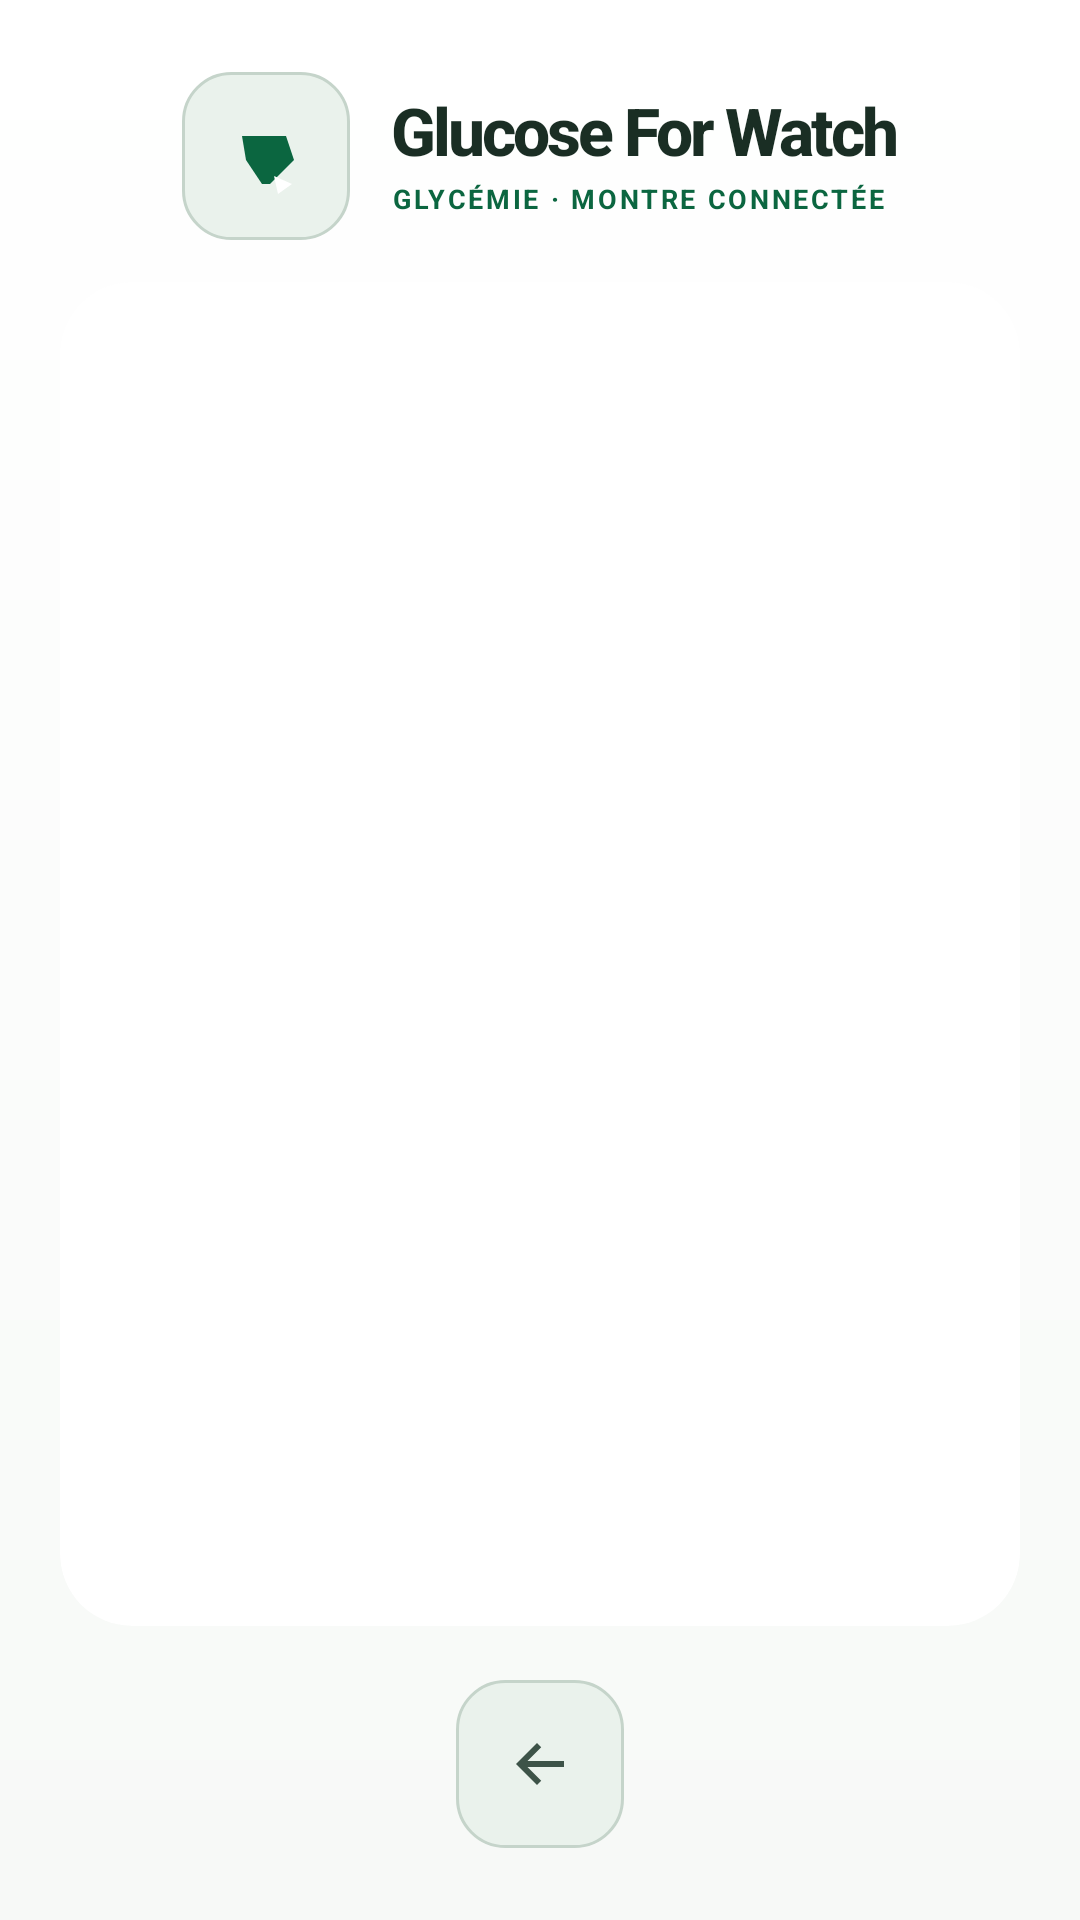

Write the Android layout XML for this screen, with the resource values it uses.
<!-- AndroidManifest.xml: application theme Theme.GlucoseForWatch.Phone -->
<!-- res/layout/activity_legal_document.xml -->
<?xml version="1.0" encoding="utf-8"?>
<LinearLayout xmlns:android="http://schemas.android.com/apk/res/android"
    xmlns:app="http://schemas.android.com/apk/res-auto"
    android:layout_width="match_parent"
    android:layout_height="match_parent"
    android:background="@drawable/bg_mobile_backdrop"
    android:gravity="center"
    android:orientation="vertical"
    android:paddingStart="20dp"
    android:paddingTop="24dp"
    android:paddingEnd="20dp"
    android:paddingBottom="24dp">

    <include
        layout="@layout/include_brand_header"
        android:layout_width="wrap_content"
        android:layout_height="wrap_content"
        android:layout_gravity="center_horizontal" />

    <com.google.android.material.card.MaterialCardView
        style="@style/Widget.WidgetG7.SectionCard"
        android:layout_width="match_parent"
        android:layout_height="0dp"
        android:layout_marginTop="14dp"
        android:layout_weight="1">

        <ScrollView
            android:layout_width="match_parent"
            android:layout_height="match_parent"
            android:fillViewport="true">

            <LinearLayout
                android:layout_width="match_parent"
                android:layout_height="wrap_content"
                android:orientation="vertical"
                android:padding="22dp">

                <TextView
                    android:id="@+id/legalDocumentTitleText"
                    android:layout_width="match_parent"
                    android:layout_height="wrap_content"
                    android:gravity="center"
                    android:textColor="@color/wg7_text_primary"
                    android:textSize="30sp"
                    android:textStyle="bold" />

                <TextView
                    android:id="@+id/legalDocumentContentText"
                    android:layout_width="match_parent"
                    android:layout_height="wrap_content"
                    android:layout_marginTop="20dp"
                    android:lineSpacingExtra="6dp"
                    android:textColor="@color/wg7_text_primary"
                    android:textSize="16sp" />
            </LinearLayout>
        </ScrollView>
    </com.google.android.material.card.MaterialCardView>

    <ImageView
        android:id="@+id/backButton"
        android:layout_width="56dp"
        android:layout_height="56dp"
        android:layout_gravity="center_horizontal"
        android:layout_marginTop="18dp"
        android:background="@drawable/bg_round_icon_button"
        android:clickable="true"
        android:contentDescription="Retour"
        android:focusable="true"
        android:padding="16dp"
        android:scaleType="centerInside"
        android:src="@drawable/ic_back_arrow"
        app:tint="@color/wg7_icon_tint" />
</LinearLayout>
<!-- res/layout/include_brand_header.xml (included above) -->
<?xml version="1.0" encoding="utf-8"?>
<LinearLayout xmlns:android="http://schemas.android.com/apk/res/android"
    android:layout_width="wrap_content"
    android:layout_height="wrap_content"
    android:contentDescription="@string/app_name"
    android:gravity="center_vertical"
    android:orientation="horizontal">

    <FrameLayout
        android:layout_width="@dimen/wg7_icon_tonal_size"
        android:layout_height="@dimen/wg7_icon_tonal_size"
        android:background="@drawable/bg_home_icon_tonal">

        <ImageView
            android:layout_width="@dimen/wg7_icon_square_inner"
            android:layout_height="@dimen/wg7_icon_square_inner"
            android:layout_gravity="center"
            android:contentDescription="@null"
            android:importantForAccessibility="no"
            android:scaleType="fitCenter"
            android:src="@drawable/ic_brand_wg7_mark" />
    </FrameLayout>

    <LinearLayout
        android:layout_width="wrap_content"
        android:layout_height="wrap_content"
        android:layout_marginStart="14dp"
        android:gravity="center_vertical"
        android:orientation="vertical">

        <TextView
            android:layout_width="wrap_content"
            android:layout_height="wrap_content"
            android:importantForAccessibility="no"
            android:fontFamily="sans-serif-medium"
            android:includeFontPadding="false"
            android:letterSpacing="-0.045"
            android:text="@string/app_name"
            android:textColor="@color/wg7_text_primary"
            android:textSize="22sp"
            android:textStyle="bold" />

        <TextView
            android:layout_width="wrap_content"
            android:layout_height="wrap_content"
            android:layout_marginTop="4dp"
            android:importantForAccessibility="no"
            android:includeFontPadding="false"
            android:letterSpacing="0.1"
            android:text="@string/home_brand_tagline"
            android:textAllCaps="true"
            android:textColor="@color/wg7_accent"
            android:textSize="9sp"
            android:textStyle="bold" />
    </LinearLayout>
</LinearLayout>
<!-- resources referenced by this layout -->
<resources>
  <color name="wg7_accent">@color/gfw_chrome_accent</color>
  <color name="wg7_icon_tint">@color/wg7_text_secondary</color>
  <color name="wg7_text_primary">#1A2E24</color>
  <dimen name="wg7_icon_square_inner">32dp</dimen>
  <dimen name="wg7_icon_tonal_size">56dp</dimen>
  <!-- drawable bg_home_icon_tonal (drawable) -->
  <?xml version="1.0" encoding="utf-8"?>
  <shape xmlns:android="http://schemas.android.com/apk/res/android"
      android:shape="rectangle">
      <solid android:color="@color/wg7_surface_alt" />
      <corners android:radius="16dp" />
      <stroke
          android:width="1dp"
          android:color="@color/wg7_outline" />
  </shape>
  <!-- drawable bg_mobile_backdrop (drawable) -->
  <?xml version="1.0" encoding="utf-8"?>
  <shape xmlns:android="http://schemas.android.com/apk/res/android">
      <gradient
          android:angle="152"
          android:endColor="@color/wg7_canvas_end"
          android:startColor="@color/wg7_canvas_start"
          android:type="linear" />
  </shape>
  <!-- drawable bg_round_icon_button (drawable) -->
  <?xml version="1.0" encoding="utf-8"?>
  <shape xmlns:android="http://schemas.android.com/apk/res/android"
      android:shape="rectangle">
      <solid android:color="@color/wg7_surface_alt" />
      <corners android:radius="16dp" />
      <stroke
          android:width="1dp"
          android:color="@color/wg7_outline" />
  </shape>
  <!-- drawable ic_back_arrow (drawable) -->
  <?xml version="1.0" encoding="utf-8"?>
  <vector xmlns:android="http://schemas.android.com/apk/res/android"
      android:width="24dp"
      android:height="24dp"
      android:viewportWidth="24"
      android:viewportHeight="24">
      <path
          android:fillColor="@color/wg7_text_primary"
          android:pathData="M20,11H7.83l4.58,-4.59L11,5l-7,7 7,7 1.41,-1.41L7.83,13H20z" />
  </vector>
  <string name="app_name">Glucose For Watch</string>
  <string name="home_brand_tagline">Glycémie · montre connectée</string>
  <style name="Widget.WidgetG7.SectionCard" parent="Widget.Material3.CardView.Elevated">
          <item name="cardBackgroundColor">@color/wg7_surface</item>
          <item name="strokeColor">@color/wg7_card_stroke</item>
          <item name="strokeWidth">@dimen/wg7_accent_stroke</item>
          <item name="cardCornerRadius">24dp</item>
          <item name="cardElevation">0dp</item>
          <item name="contentPadding">0dp</item>
      </style>
  <color name="gfw_chrome_accent">#0B6640</color>
  <color name="wg7_text_secondary">#3D5348</color>
  <color name="wg7_surface_alt">#EAF2EC</color>
  <color name="wg7_outline">#C5D4CA</color>
  <color name="wg7_canvas_end">@color/gfw_canvas_end</color>
  <color name="wg7_canvas_start">@color/gfw_canvas_start</color>
  <color name="wg7_bg_top">@color/gfw_canvas_start</color>
  <color name="wg7_surface">#FFFFFF</color>
  <color name="wg7_card_stroke">#C5D4CA</color>
  <color name="wg7_on_accent">@color/gfw_chrome_on_accent</color>
  <color name="wg7_accent_dark">@color/gfw_chrome_accent_dark</color>
  <color name="gfw_canvas_end">#F7F9F7</color>
  <color name="wg7_companion_group">#EAF2EC</color>
  <!-- drawable bg_premium_canvas (drawable) -->
  <?xml version="1.0" encoding="utf-8"?>
  <shape xmlns:android="http://schemas.android.com/apk/res/android">
      <gradient
          android:angle="152"
          android:endColor="@color/wg7_canvas_end"
          android:startColor="@color/wg7_canvas_start"
          android:type="linear" />
  </shape>
  <color name="wg7_bg_bottom">@color/gfw_canvas_end</color>
  <color name="gfw_canvas_start">#FFFFFF</color>
  <color name="gfw_chrome_on_accent">#FFFFFF</color>
  <color name="gfw_chrome_accent_dark">#084D31</color>
</resources>
